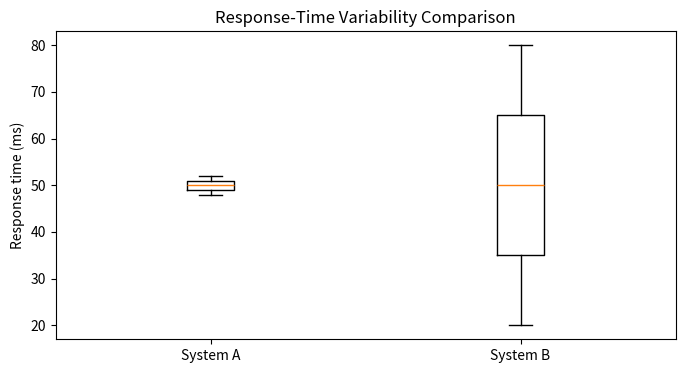

Write the Python code that produced this figure.
import numpy as np

data = np.array([10, 15, 20, 25, 30])
range_value = np.max(data) - np.min(data)
print('Range:', range_value)

import numpy as np

data = np.array([2, 4, 6], dtype=float)
variance = np.var(data)
print('Population variance:', variance)

import numpy as np

data = np.array([2, 4, 6], dtype=float)
std = np.std(data)
print('Population standard deviation:', std)

import numpy as np

data = np.array([10, 20, 30, 40, 50, 60, 70])
q1, q2, q3 = np.percentile(data, [25, 50, 75])
print('Q1:', q1)
print('Q2:', q2)
print('Q3:', q3)

import numpy as np

data = np.array([50, 60, 65, 70, 75, 80, 85, 90, 95])
p90 = np.percentile(data, 90)
print('90th percentile:', p90)

import numpy as np

data = np.array([10, 20, 30, 40, 50, 60, 70])
q1, q3 = np.percentile(data, [25, 75])
iqr = q3 - q1
print('Q1:', q1)
print('Q3:', q3)
print('IQR:', iqr)

import numpy as np

data = np.array([45, 48, 50, 52, 55], dtype=float)
mean = np.mean(data)
std = np.std(data)
cv = (std / mean) * 100
print('Mean:', mean)
print('Standard deviation:', std)
print('Coefficient of variation (%):', cv)

import numpy as np
import matplotlib.pyplot as plt

system_a = np.array([48, 49, 50, 51, 52])
system_b = np.array([20, 35, 50, 65, 80])

for name, data in [("System A", system_a), ("System B", system_b)]:
    print(name)
    print("Mean:", data.mean())
    print("Range:", data.max() - data.min())
    print("Variance:", data.var())
    print("Standard deviation:", data.std())
    print()

plt.figure(figsize=(8, 4))
plt.boxplot([system_a, system_b], labels=["System A", "System B"])
plt.title("Response-Time Variability Comparison")
plt.ylabel("Response time (ms)")
plt.show()
